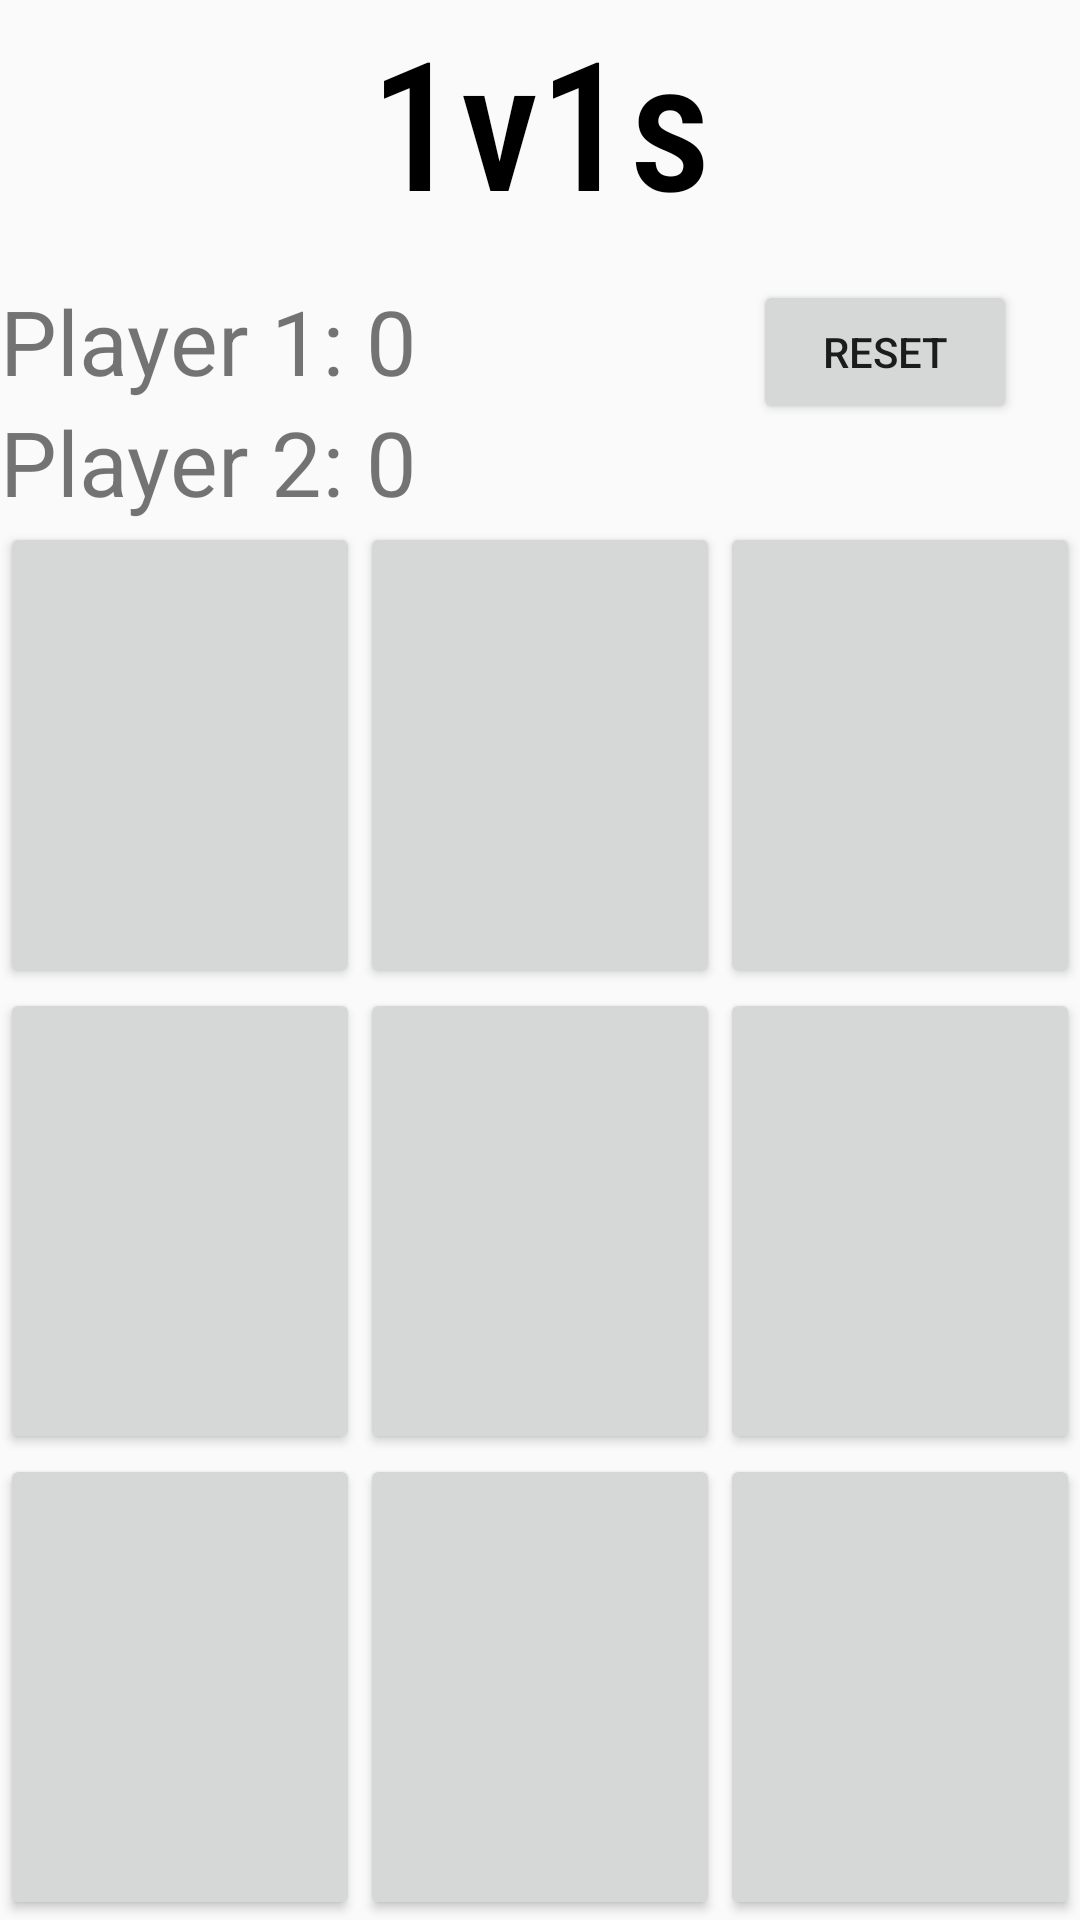

Reconstruct the res/layout file that produces this screen, plus the resources it refers to.
<!-- AndroidManifest.xml: application theme AppTheme -->
<!-- res/layout/activity_single_player.xml -->
<?xml version="1.0" encoding="utf-8"?>

<LinearLayout xmlns:android="http://schemas.android.com/apk/res/android"
    xmlns:app="http://schemas.android.com/apk/res-auto"
    xmlns:tools="http://schemas.android.com/tools"
    android:layout_width="match_parent"
    android:layout_height="match_parent"
    tools:context=".single_player"
    android:orientation="vertical">

    <TextView
        android:id="@+id/tv_header"
        android:layout_width="match_parent"
        android:layout_height="wrap_content"
        android:text="1v1s"
        android:textSize="60sp"
        android:layout_marginBottom="40px"
        android:textAlignment="center"
        android:textColor="#000000"
        android:fontFamily="sans-serif-condensed-medium"
        />

    <RelativeLayout
        android:layout_width="match_parent"
        android:layout_height="wrap_content">

        <TextView
            android:id="@+id/tv_p1"
            android:layout_width="wrap_content"
            android:layout_height="wrap_content"
            android:text="Player 1: 0"
            android:textSize="30sp" />

        <TextView
            android:id="@+id/tv_p2"
            android:layout_below="@id/tv_p1"
            android:layout_width="wrap_content"
            android:layout_height="wrap_content"
            android:text="Player 2: 0"
            android:textSize="30sp" />

        <Button
            android:id="@+id/btn_reset_board"
            android:layout_width="wrap_content"
            android:layout_height="wrap_content"
            android:layout_marginLeft="112dp"
            android:layout_toRightOf="@id/tv_p1"
            android:text="Reset" />

    </RelativeLayout>

    <LinearLayout
    android:layout_width="match_parent"
    android:layout_height="0dp"
    android:layout_weight="1" >

    <Button
        android:id="@+id/btn_00"
        android:layout_width="0dp"
        android:layout_height="match_parent"
        android:layout_weight="1"
        android:textSize="60sp"
        />
    <Button
        android:id="@+id/btn_01"
        android:layout_width="0dp"
        android:layout_height="match_parent"
        android:layout_weight="1"
        android:textSize="60sp"
        />

    <Button
        android:id="@+id/btn_02"
        android:layout_width="0dp"
        android:layout_height="match_parent"
        android:layout_weight="1"
        android:textSize="60sp"
        />

</LinearLayout>

    <LinearLayout
        android:layout_width="match_parent"
        android:layout_height="0dp"
        android:layout_weight="1" >

        <Button
            android:id="@+id/btn_10"
            android:layout_width="0dp"
            android:layout_height="match_parent"
            android:layout_weight="1"
            android:textSize="60sp"
            />
        <Button
            android:id="@+id/btn_11"
            android:layout_width="0dp"
            android:layout_height="match_parent"
            android:layout_weight="1"
            android:textSize="60sp"
            />

        <Button
            android:id="@+id/btn_12"
            android:layout_width="0dp"
            android:layout_height="match_parent"
            android:layout_weight="1"
            android:textSize="60sp"
            />

    </LinearLayout>

    <LinearLayout
        android:layout_width="match_parent"
        android:layout_height="0dp"
        android:layout_weight="1" >

        <Button
            android:id="@+id/btn_20"
            android:layout_width="0dp"
            android:layout_height="match_parent"
            android:layout_weight="1"
            android:textSize="60sp"
            />
        <Button
            android:id="@+id/btn_21"
            android:layout_width="0dp"
            android:layout_height="match_parent"
            android:layout_weight="1"
            android:textSize="60sp"
            />

        <Button
            android:id="@+id/btn_22"
            android:layout_width="0dp"
            android:layout_height="match_parent"
            android:layout_weight="1"
            android:textSize="60sp"
            />

    </LinearLayout>

</LinearLayout>
<!-- resources referenced by this layout -->
<resources>
  <style name="AppTheme" parent="Theme.AppCompat.Light.DarkActionBar">
          
          <item name="colorPrimary">@color/colorPrimary</item>
          <item name="colorPrimaryDark">@color/colorPrimaryDark</item>
          <item name="colorAccent">@color/colorAccent</item>
      </style>
  <!-- not gathered from this repository: default colours our renderer supplied (Android Studio template values) -->
  <color name="colorPrimary">#FF6200EE</color>
  <color name="colorPrimaryDark">#FF3700B3</color>
  <color name="colorAccent">#FF03DAC5</color>
</resources>
